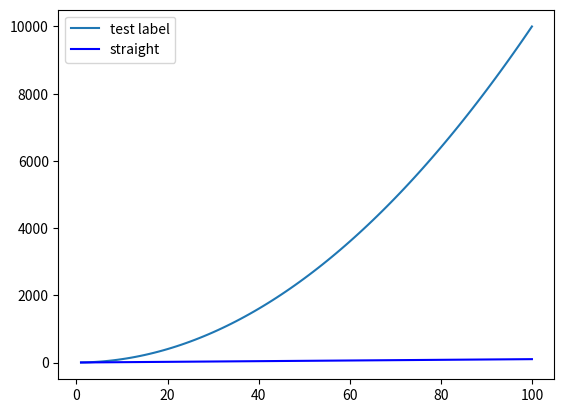

Source code (Python):
import numpy as np
import matplotlib.pyplot as plt

xpoints = np.array(range(1,101))
ypoints = xpoints * xpoints

# can plot multiple items in one file
plt.plot(xpoints,ypoints,label="test label")
plt.plot(xpoints,xpoints,label="straight", color="blue")
plt.legend()

# saves file to current location, using show() will open the file
plt.savefig("fig1.png")
